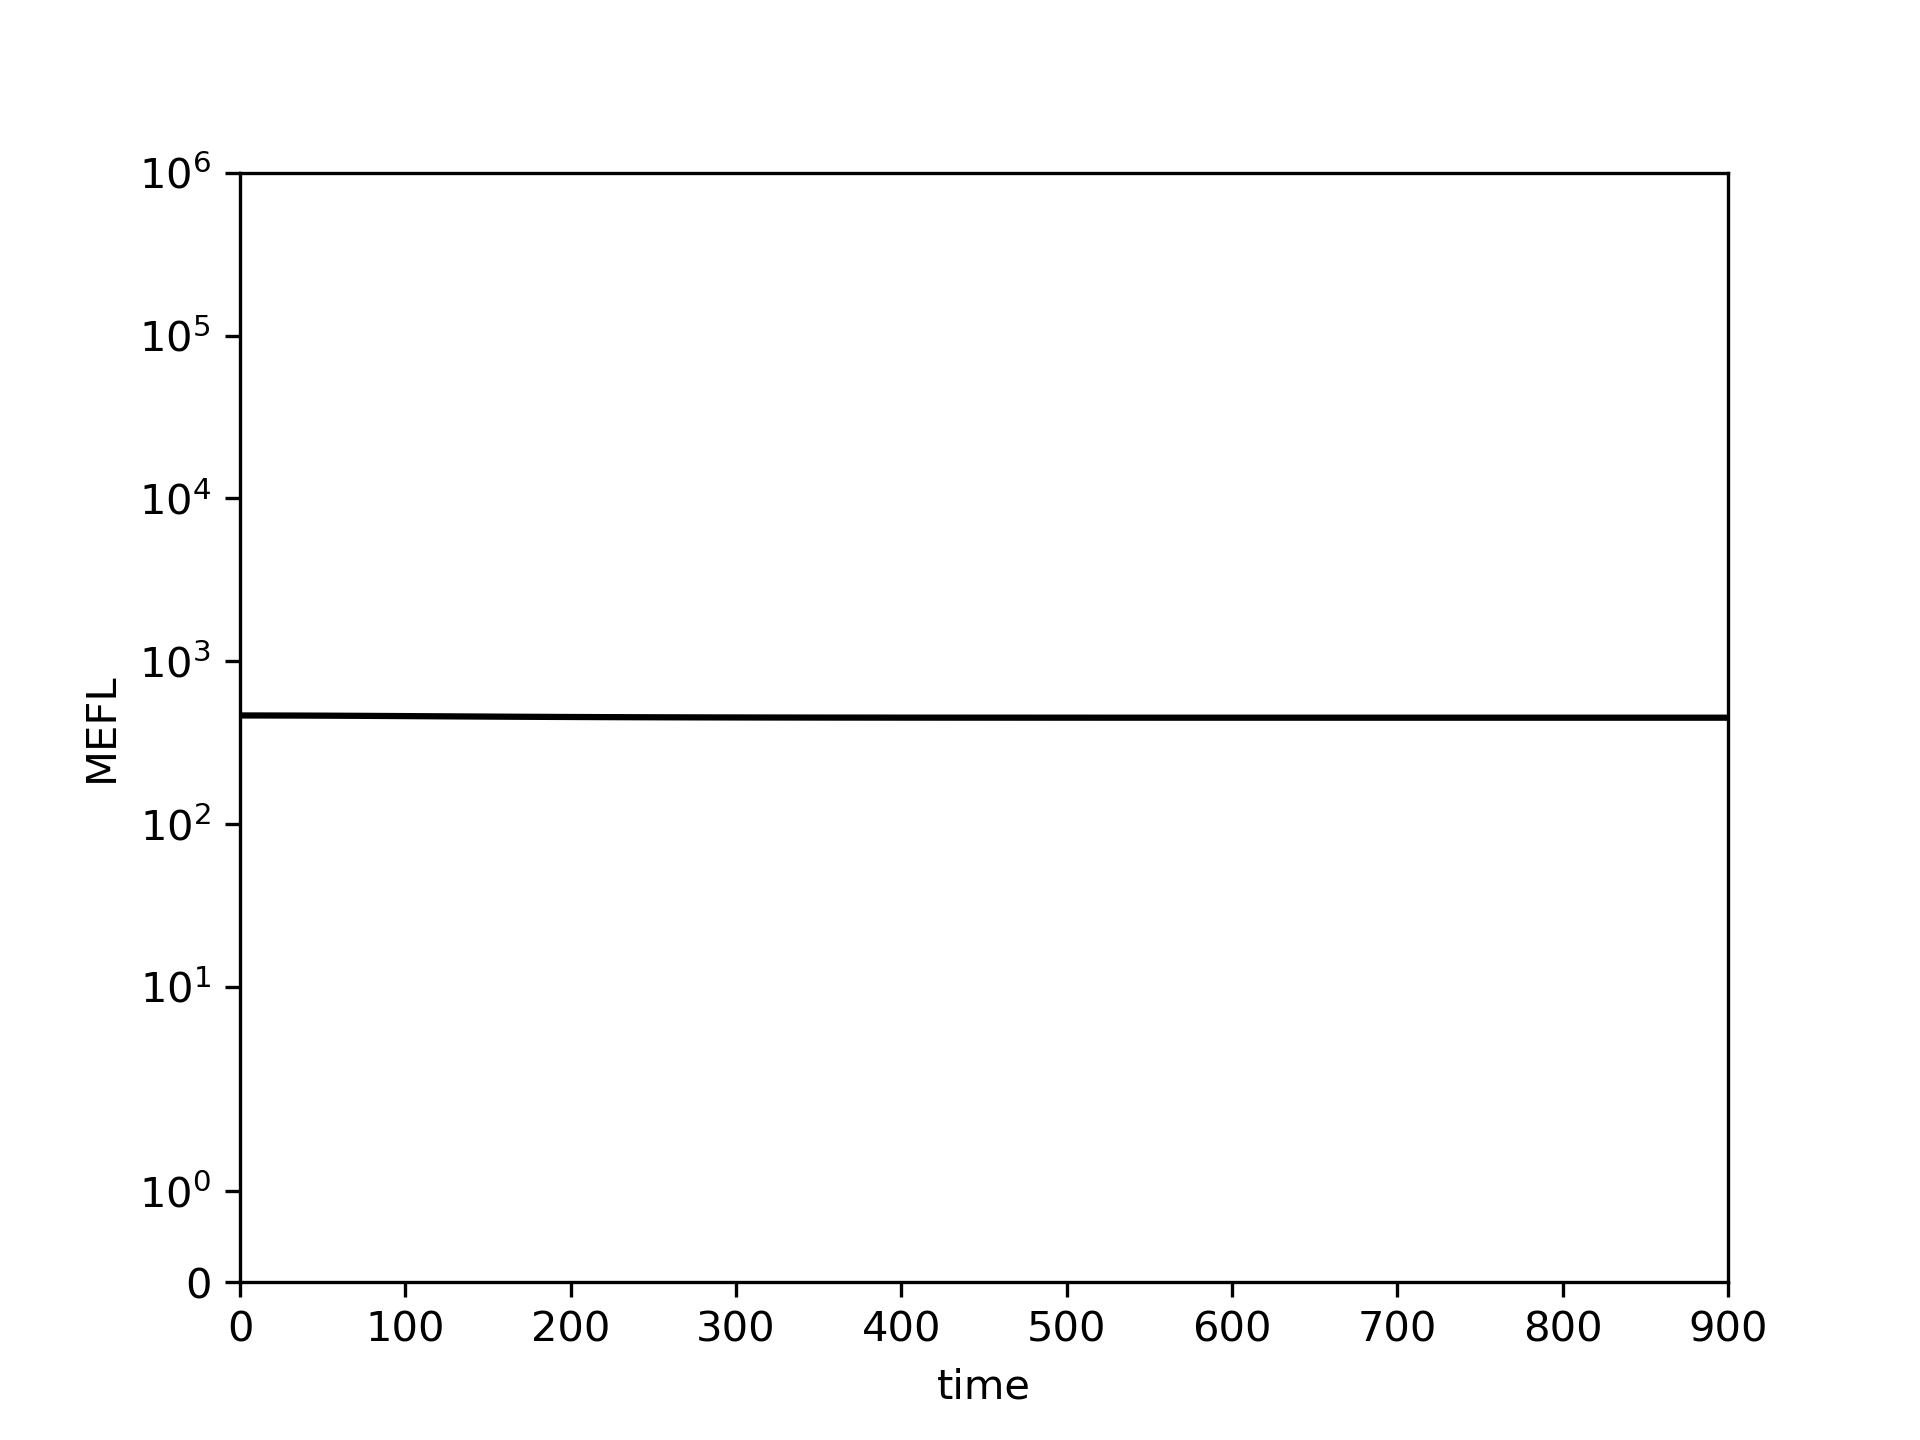

The data file committed next to this chart (first rows):
0.0, 10.0, 20.0, 30.0, 40.0, 50.0, 60.0, 70.0, 80.0, 90.0, 100.0, 110.0, 120.0, 130.0, 140.0, 150.0, 160.0, 170.0, 180.0, 190.0, 200.0, 210.0, 220.0, 230.0
464.6, 464.5, 464.3, 464, 463.7, 463.3, 462.8, 462.3, 461.7, 461.1, 460.4, 459.8, 459.1, 458.5, 457.8, 457.2, 456.7, 456.1, 455.6, 455.1, 454.6, 454.2, 453.8, 453.4
